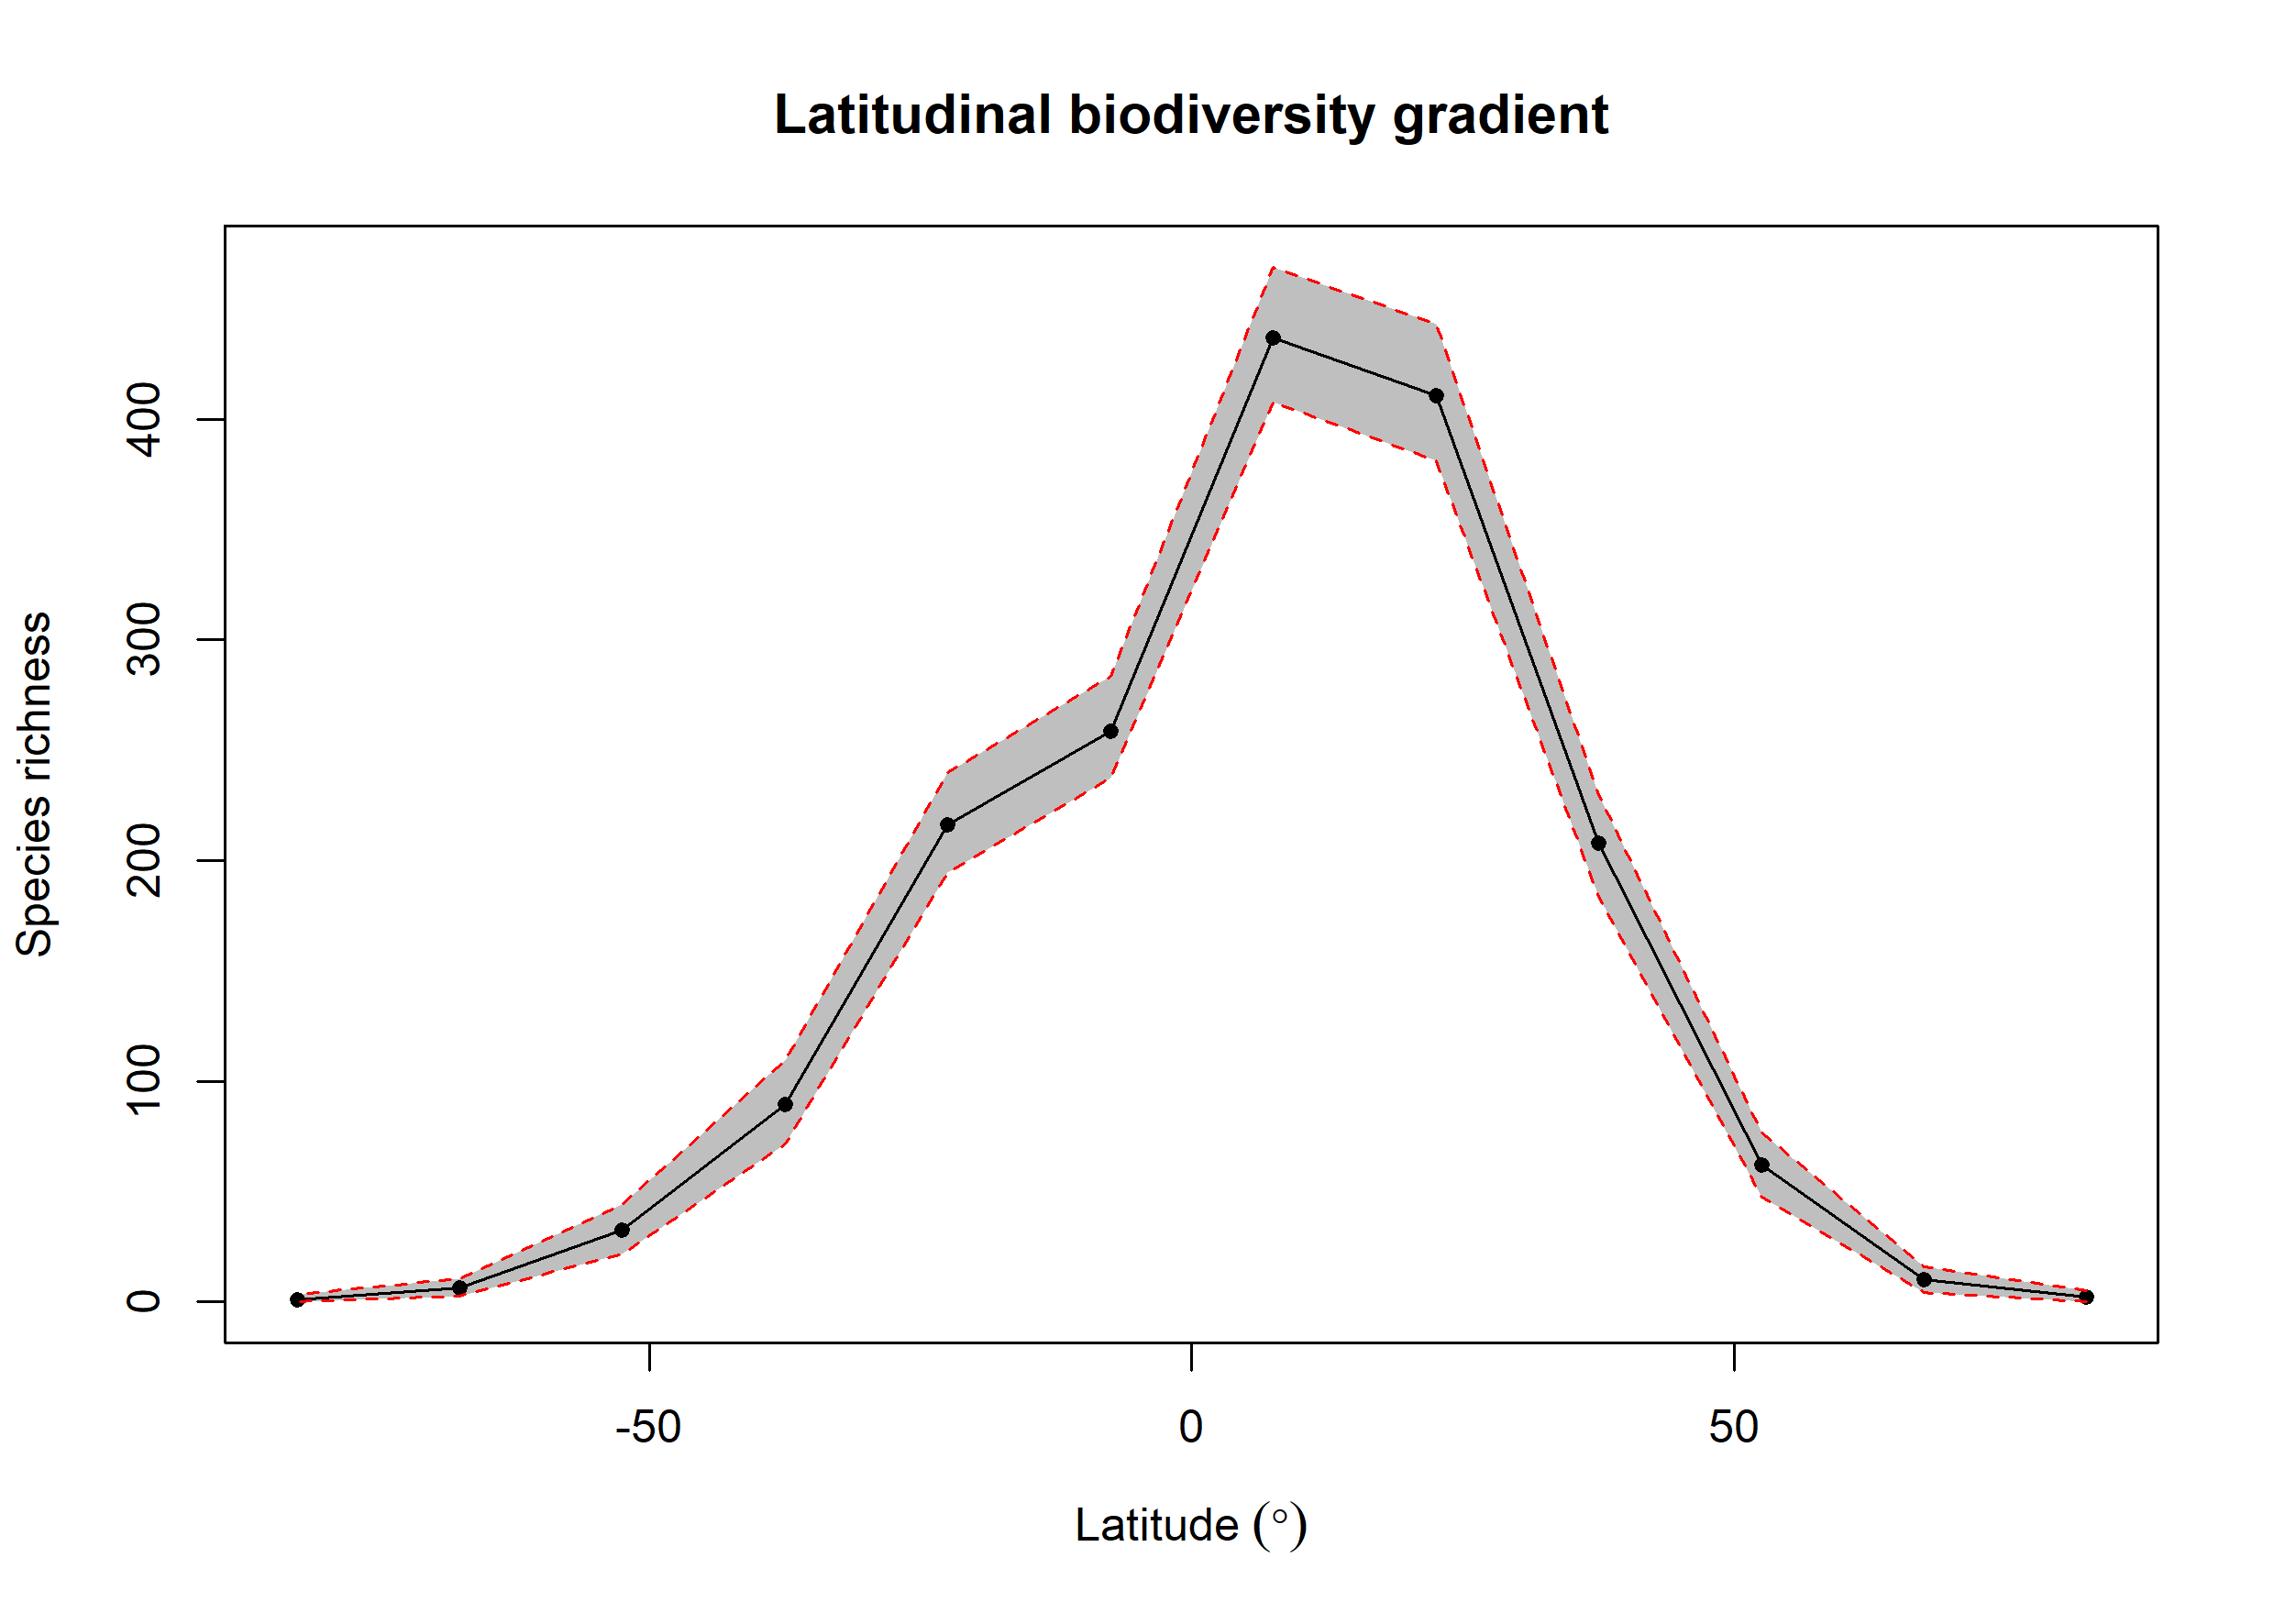

The table this chart was drawn from, first rows:
bin, max, min, mid, hemisphere, mean_richness, CI.Lower, CI.Upper
1, 90, 75, 82.5, N, 2.1, 0, 5
2, 75, 60, 67.5, N, 10.09, 4.475, 16
3, 60, 45, 52.5, N, 61.87, 47.48, 76.53
4, 45, 30, 37.5, N, 208.1, 184, 230.1
5, 30, 15, 22.5, N, 410.9, 381, 443.1
6, 15, 0, 7.5, N, 436.7, 407.9, 469
7, 0, -15, -7.5, S, 258.4, 237.5, 283.5
8, -15, -30, -22.5, S, 216.3, 194.4, 240.1
9, -30, -45, -37.5, S, 89.3, 71.42, 109.5
10, -45, -60, -52.5, S, 32.69, 21.95, 44
11, -60, -75, -67.5, S, 6.52, 2.475, 10.53
12, -75, -90, -82.5, S, 0.94, 0, 3.525
